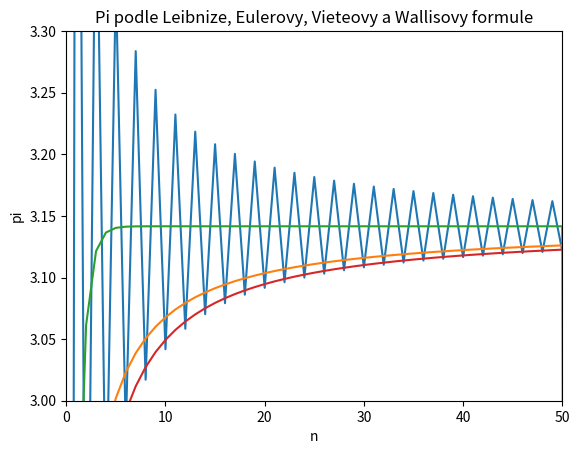

This figure's Python source:
from math import *
import matplotlib.pyplot as plt
import numpy as np

format="%25s%20.15f"
print(format % ("pi (math.pi)= ", pi))

pi_zaklad = 4 * atan(1)
print(format % ("zakladni formule pi= ", pi_zaklad))

pi_machin = 4 * (4 * atan(1/5) - atan(1/239))
print(format % ("Machinova formule pi= ", pi_machin))

nmax = 100
pi_leibniz = 0
pi_Euler = 0
pi_wallis = 1
z = 1
xdata=np.arange(nmax+1)
ydata1=np.zeros(nmax+1)
ydata2=np.zeros(nmax+1)
ydata3=np.zeros(nmax+1)
ydata4=np.zeros(nmax+1)

for n in range(1, nmax+1):
    pi_leibniz = pi_leibniz + z / (2*n - 1)
    pi_Euler = pi_Euler + 1 / (n*n)
    pi_wallis = pi_wallis * (4*n*n)/(4*n*n-1)
    z = -z
    ydata1[n]=pi_leibniz*4
    ydata2[n]=sqrt(pi_Euler*6)
    ydata4[n]=pi_wallis*2
pi_leibniz = 4 * pi_leibniz
pi_Euler = sqrt(6 * pi_Euler)
pi_wallis = pi_wallis * 2
print(format % ("Leibnizova formule pi= ", pi_leibniz))
print(format % ("Eulerova formule pi= ", pi_Euler))
print(format % ("Wallisova formule pi= ", pi_wallis))

nmax=50
piViete=1
a=0
for n in range(1,nmax+1):
    a=sqrt(0.5+0.5*a)
    piViete=piViete*a
    ydata3[n]=2/piViete
piViete=2/piViete
print(format % ("Vieteova formule pi= ", piViete))

fig=plt.figure()
ax=fig.add_subplot(1,1,1)
ax.plot(xdata,ydata1,color="tab:blue")
ax.plot(xdata,ydata2,color="tab:red")
ax.plot(xdata,ydata3,color="tab:green")
ax.plot(xdata,ydata4,color="tab:orange")
ax.set_xlim([0,nmax])
ax.set_ylim([3.0,3.3])
ax.set_title("Pi podle Leibnize, Eulerovy, Vieteovy a Wallisovy formule")
ax.set_xlabel('n')
ax.set_ylabel('pi')
plt.show()